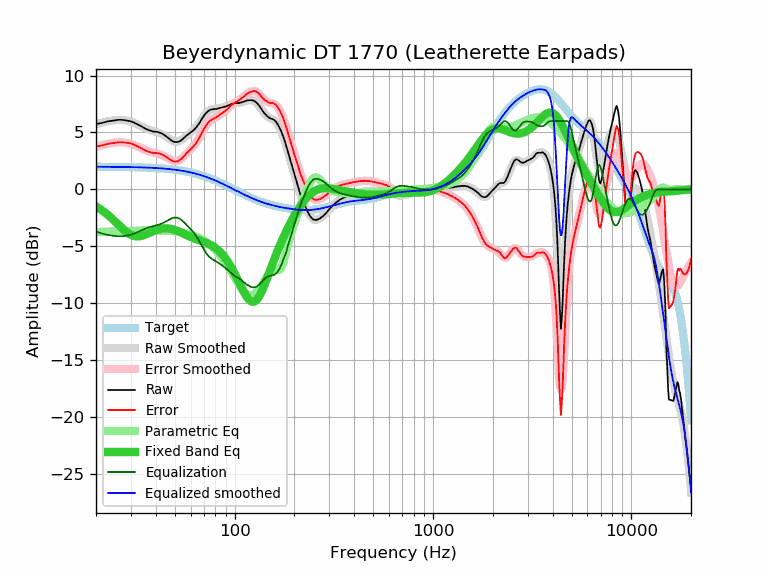

Source data for this figure (header and first rows):
frequency, raw, error, smoothed, error_smoothed, equalization, parametric_eq, equalized_raw, equalized_smoothed, target
20, 5.74, 3.76, 5.71, 3.73, -3.73, -1.51, 2.01, 1.98, 1.98
21, 5.81, 3.83, 5.82, 3.84, -3.84, -1.74, 1.97, 1.98, 1.98
22, 5.89, 3.91, 5.92, 3.94, -3.94, -1.99, 1.95, 1.98, 1.98
23, 5.98, 4.00, 5.99, 4.01, -4.01, -2.26, 1.97, 1.98, 1.98
24, 6.02, 4.05, 6.04, 4.07, -4.07, -2.55, 1.95, 1.98, 1.97
25, 6.07, 4.10, 6.08, 4.11, -4.11, -2.84, 1.96, 1.97, 1.97
26, 6.11, 4.14, 6.10, 4.13, -4.13, -3.13, 1.98, 1.97, 1.97
27, 6.11, 4.14, 6.09, 4.12, -4.12, -3.40, 1.99, 1.97, 1.97
28, 6.07, 4.11, 6.06, 4.10, -4.10, -3.65, 1.97, 1.96, 1.96
29, 6.02, 4.06, 6.01, 4.06, -4.06, -3.85, 1.96, 1.96, 1.96
30, 5.98, 4.03, 5.94, 3.99, -3.99, -4.01, 1.99, 1.95, 1.95
31, 5.88, 3.93, 5.85, 3.91, -3.91, -4.10, 1.97, 1.95, 1.95
32, 5.76, 3.82, 5.75, 3.81, -3.81, -4.14, 1.95, 1.94, 1.94
33, 5.64, 3.71, 5.64, 3.71, -3.71, -4.14, 1.93, 1.93, 1.93
34, 5.52, 3.59, 5.53, 3.60, -3.60, -4.09, 1.92, 1.93, 1.93
35, 5.39, 3.47, 5.42, 3.50, -3.50, -4.02, 1.89, 1.92, 1.92
36, 5.28, 3.37, 5.33, 3.41, -3.41, -3.94, 1.87, 1.91, 1.91
37, 5.20, 3.30, 5.24, 3.34, -3.34, -3.85, 1.86, 1.90, 1.90
38, 5.13, 3.24, 5.17, 3.28, -3.28, -3.76, 1.85, 1.89, 1.89
39, 5.07, 3.19, 5.11, 3.23, -3.23, -3.68, 1.84, 1.88, 1.88
40, 5.07, 3.20, 5.05, 3.18, -3.18, -3.60, 1.89, 1.87, 1.87
41, 5.03, 3.17, 4.99, 3.13, -3.13, -3.54, 1.90, 1.86, 1.86
42, 4.98, 3.13, 4.93, 3.08, -3.08, -3.50, 1.90, 1.85, 1.85
43, 4.90, 3.06, 4.85, 3.01, -3.01, -3.46, 1.89, 1.84, 1.84
44, 4.80, 2.98, 4.75, 2.93, -2.93, -3.44, 1.87, 1.82, 1.82
45, 4.68, 2.87, 4.65, 2.84, -2.84, -3.44, 1.84, 1.81, 1.81
46, 4.55, 2.76, 4.53, 2.74, -2.74, -3.44, 1.81, 1.79, 1.79
47, 4.42, 2.64, 4.42, 2.65, -2.65, -3.46, 1.77, 1.78, 1.78
48, 4.30, 2.54, 4.33, 2.57, -2.57, -3.49, 1.73, 1.76, 1.76
49, 4.20, 2.46, 4.25, 2.51, -2.51, -3.53, 1.69, 1.74, 1.74
50, 4.16, 2.44, 4.21, 2.48, -2.48, -3.57, 1.68, 1.72, 1.72
51, 4.15, 2.45, 4.19, 2.49, -2.49, -3.62, 1.66, 1.70, 1.70
52, 4.17, 2.49, 4.21, 2.53, -2.53, -3.68, 1.64, 1.68, 1.68
53, 4.24, 2.58, 4.27, 2.61, -2.61, -3.74, 1.63, 1.66, 1.66
54, 4.34, 2.70, 4.34, 2.71, -2.71, -3.81, 1.63, 1.64, 1.64
55, 4.46, 2.85, 4.44, 2.83, -2.83, -3.88, 1.63, 1.61, 1.61
56, 4.57, 2.98, 4.55, 2.96, -2.96, -3.94, 1.61, 1.59, 1.59
57, 4.71, 3.15, 4.66, 3.10, -3.10, -4.01, 1.61, 1.56, 1.56
58, 4.81, 3.27, 4.77, 3.23, -3.23, -4.07, 1.58, 1.54, 1.54
59, 4.92, 3.41, 4.88, 3.37, -3.37, -4.14, 1.55, 1.51, 1.51
60, 5.00, 3.52, 4.99, 3.51, -3.51, -4.20, 1.49, 1.48, 1.48
61, 5.11, 3.66, 5.10, 3.65, -3.65, -4.25, 1.46, 1.45, 1.45
62, 5.19, 3.77, 5.22, 3.79, -3.79, -4.30, 1.40, 1.42, 1.42
63, 5.31, 3.92, 5.34, 3.95, -3.95, -4.35, 1.36, 1.39, 1.39
64, 5.44, 4.08, 5.48, 4.11, -4.11, -4.40, 1.33, 1.36, 1.36
65, 5.60, 4.27, 5.62, 4.29, -4.29, -4.44, 1.31, 1.33, 1.33
66, 5.76, 4.46, 5.78, 4.49, -4.49, -4.48, 1.27, 1.30, 1.30
67, 5.93, 4.67, 5.95, 4.69, -4.69, -4.52, 1.24, 1.26, 1.26
68, 6.13, 4.90, 6.12, 4.89, -4.89, -4.56, 1.24, 1.23, 1.23
69, 6.30, 5.11, 6.29, 5.10, -5.10, -4.60, 1.20, 1.19, 1.19
70, 6.47, 5.31, 6.45, 5.29, -5.29, -4.64, 1.18, 1.16, 1.16
71, 6.62, 5.50, 6.59, 5.47, -5.47, -4.67, 1.15, 1.12, 1.12
72, 6.74, 5.66, 6.72, 5.63, -5.63, -4.71, 1.11, 1.08, 1.08
73, 6.84, 5.79, 6.82, 5.77, -5.77, -4.76, 1.07, 1.05, 1.05
74, 6.91, 5.90, 6.90, 5.89, -5.89, -4.80, 1.02, 1.01, 1.01
75, 6.97, 6.00, 6.96, 5.99, -5.99, -4.85, 0.98, 0.97, 0.97
76, 7.02, 6.09, 7.00, 6.07, -6.07, -4.90, 0.95, 0.93, 0.93
77, 7.02, 6.13, 7.03, 6.14, -6.14, -4.96, 0.88, 0.89, 0.89
78, 7.05, 6.20, 7.05, 6.20, -6.20, -5.02, 0.85, 0.85, 0.85
79, 7.06, 6.25, 7.07, 6.26, -6.26, -5.08, 0.80, 0.81, 0.81
... 553 more rows
